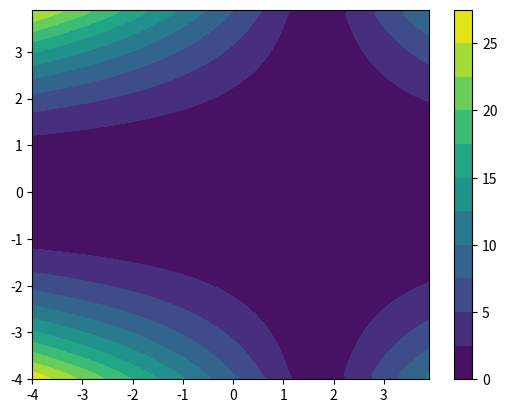

The script that saved this image:
import numpy as np
import matplotlib.pyplot as plot

dx = 0.1
dy = 0.1

axisSize = 4

xPoints = np.arange( -axisSize, axisSize, dx )

yPoints = np.arange( -axisSize, axisSize, dy );

X, Y = np.meshgrid( xPoints, yPoints );

xVels = 5*X*(Y**2)
yVels = X*(Y**3)

xDelMod = np.abs( np.subtract( np.gradient( yVels )[0] , np.gradient( xVels )[1] ) )

plot.figure( 69 );

#plot.quiver( X, Y, xVels, yVels )

plot.colorbar( plot.contourf( X, Y, xDelMod, 10 ) )
#plot.plot( xPoints, intPoints, "bx" );

plot.show();
